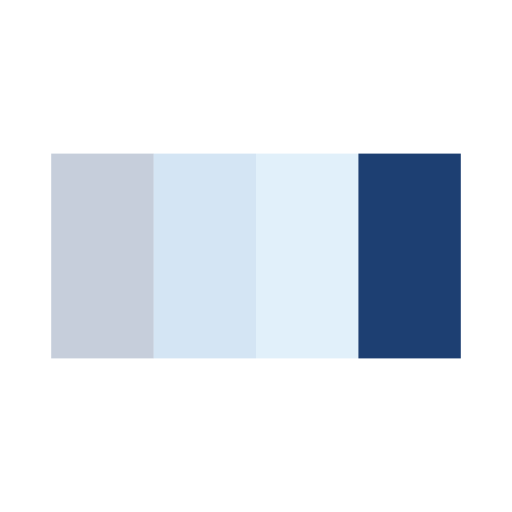
t = 0.00 s
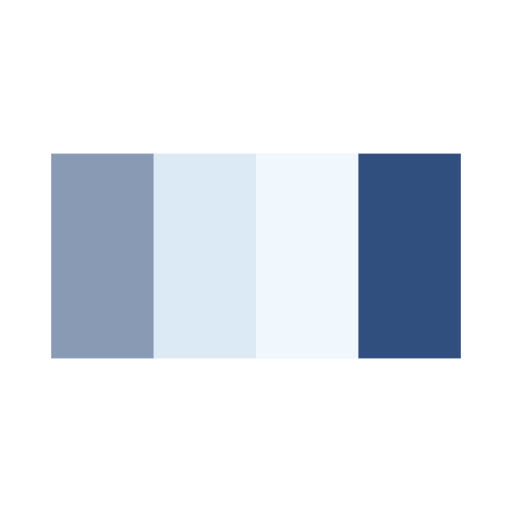
t = 0.13 s
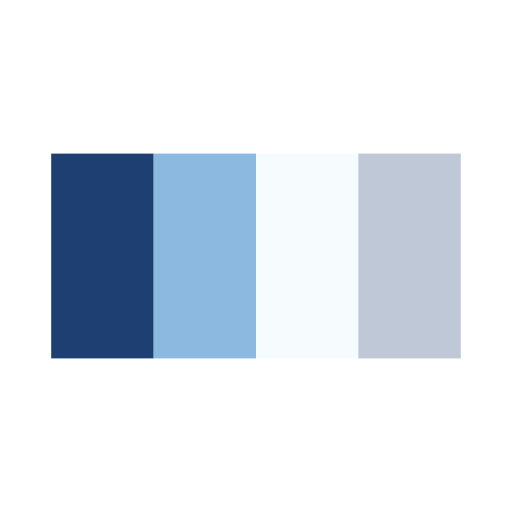
t = 0.38 s
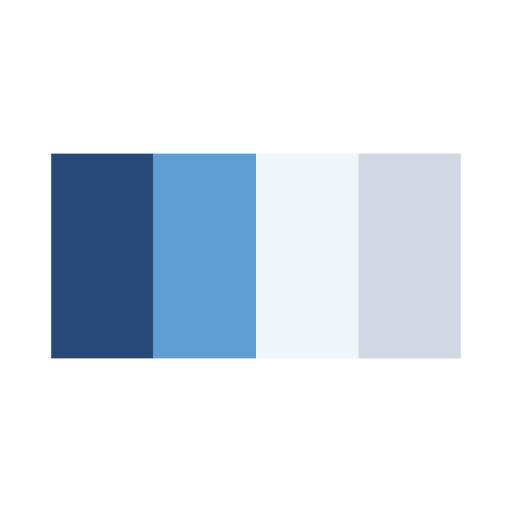
t = 0.50 s
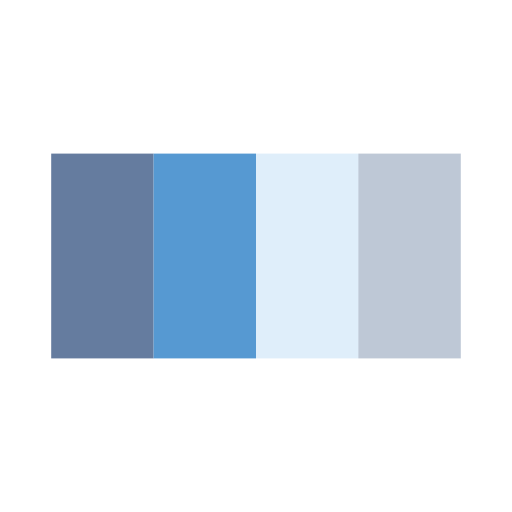
t = 0.63 s
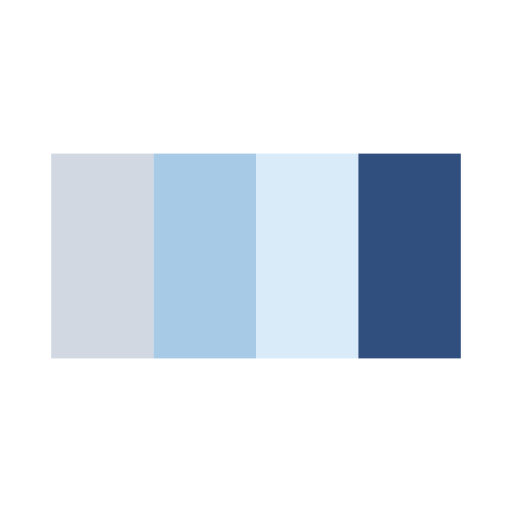
t = 0.88 s

The animated SVG that drew these frames (rendered in a browser with its animation timeline set to each time). Animation: 4 SMIL elements (animate=4); one cycle of 1.00 s, repeats indefinitely.

<svg
   height="40px"
   xmlns="http://www.w3.org/2000/svg"
   viewBox="0 0 100 100"
   preserveAspectRatio="xMidYMid"
   class="lds-bars"
   style="background: rgba(255,255,255,0.8);"
>
   <rect
      ng-attr-x="{{ config.x1 }}"
      y="30"
      ng-attr-width="{{ config.width }}"
      height="40"
      fill="#1d3f72"
      x="10"
      width="20"
   >
      <animate
         attributeName="opacity"
         calcMode="spline"
         values="1;0.2;1"
         keyTimes="0;0.5;1"
         dur="1"
         keySplines="0.5 0 0.5 1;0.5 0 0.5 1"
         begin="-0.6s"
         repeatCount="indefinite"
      ></animate>
   </rect>
   <rect
      ng-attr-x="{{ config.x2 }}"
      y="30"
      ng-attr-width="{{ config.width }}"
      height="40"
      fill="#5699d2"
      x="30"
      width="20"
   >
      <animate
         attributeName="opacity"
         calcMode="spline"
         values="1;0.2;1"
         keyTimes="0;0.5;1"
         dur="1"
         keySplines="0.5 0 0.5 1;0.5 0 0.5 1"
         begin="-0.4s"
         repeatCount="indefinite"
      ></animate>
   </rect>
   <rect
      ng-attr-x="{{ config.x3 }}"
      y="30"
      ng-attr-width="{{ config.width }}"
      height="40"
      fill="#d8ebf9"
      x="50"
      width="20"
   >
      <animate
         attributeName="opacity"
         calcMode="spline"
         values="1;0.2;1"
         keyTimes="0;0.5;1"
         dur="1"
         keySplines="0.5 0 0.5 1;0.5 0 0.5 1"
         begin="-0.2s"
         repeatCount="indefinite"
      ></animate>
   </rect>
   <rect
      ng-attr-x="{{ config.x4 }}"
      y="30"
      ng-attr-width="{{ config.width }}"
      height="40"
      fill="#1d3f72"
      x="70"
      width="20"
   >
      <animate
         attributeName="opacity"
         calcMode="spline"
         values="1;0.2;1"
         keyTimes="0;0.5;1"
         dur="1"
         keySplines="0.5 0 0.5 1;0.5 0 0.5 1"
         begin="0s"
         repeatCount="indefinite"
      ></animate>
   </rect>
</svg>
